Run: headless pygame with SDL's dummy video driver; simulated clock (each Clock.tick advances the game by its frame time, no real sleeping); random seed 0; keys injected as events and as key.get_pressed() state; no mouse input.
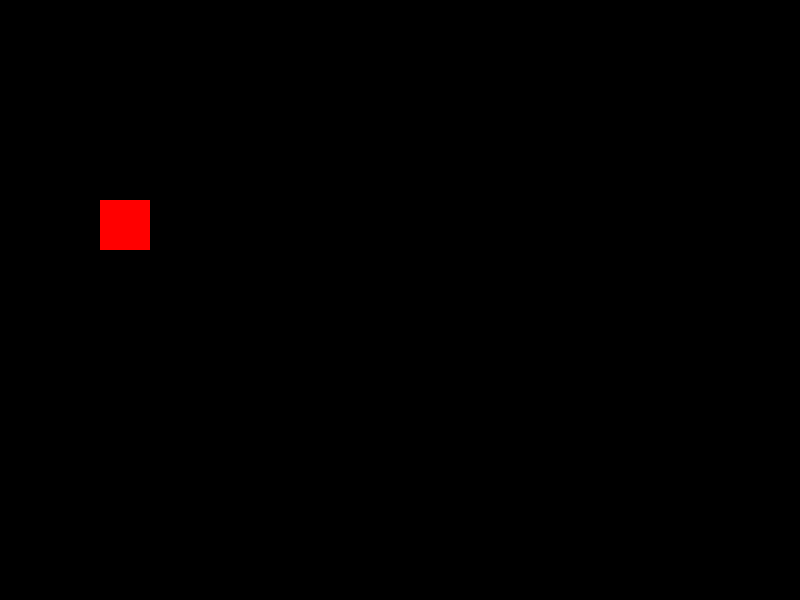
Frame 1 of 4 · flips 1–60 · no input
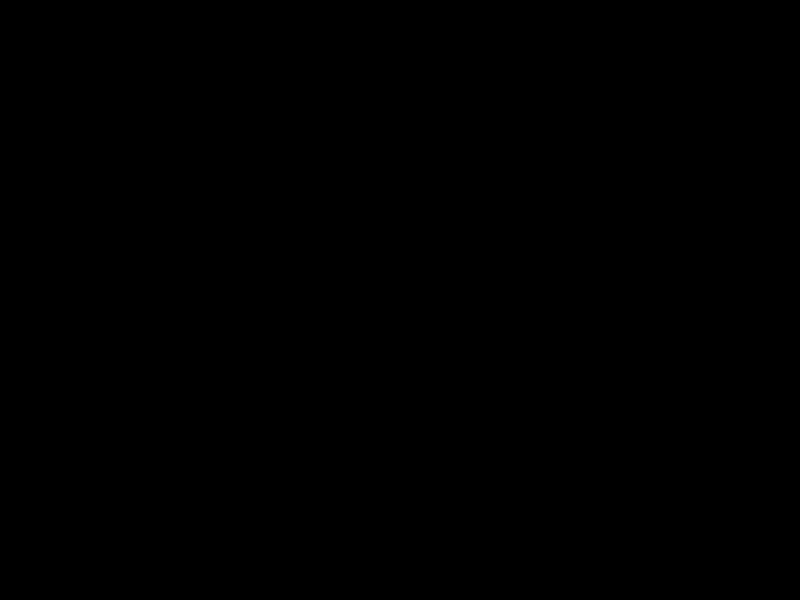
Frame 2 of 4 · flips 61–180 · tapped SPACE, RETURN · held RIGHT (→), D
Frame 3 of 4 · flips 181–300 · held DOWN (↓), S · screen unchanged from frame 2, image omitted
Frame 4 of 4 · flips 301–420 · held LEFT (←), A, UP (↑), W · screen same as frame 1, image omitted

The pygame program that drew these frames:

import pygame
from sys import exit

#spustíme hru
pygame.init()

clock =pygame.time.Clock()

screen_height = 600
screen_width = 800
screen = pygame.display.set_mode((screen_width, screen_height))
#(x, y začínající pozice, šířka, výška)
player = pygame.Rect((100, 200, 50, 50))
while True:
    #kontroluje události
    for event in pygame.event.get():
        #aby se hra vypla
        if event.type == pygame.QUIT:
            pygame.quit()
            exit()


    key = pygame.key.get_pressed()
    if key[pygame.K_LEFT] == True:
        player.move_ip(-10, 0)
    if key[pygame.K_RIGHT] == True:     # kdyz  bude elif muzu se hybat sikmo kdyz if tak ne
        player.move_ip(10, 0)
    if key[pygame.K_UP] == True:
        player.move_ip(0, -10)
    if key[pygame.K_DOWN] == True:
        player.move_ip(0, 10)
    screen.fill((0, 0, 0))

    pygame.draw.rect(screen, (255, 0, 0), player)
    pygame.display.update()
    #obnovovací frekvence 60 snimku za sekundu
    clock.tick(60)
